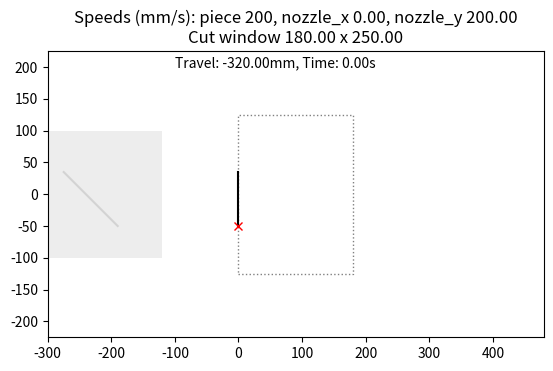

Here is the Python script that generated this plot: (Note: this script raises an exception after producing the figure.)
"""
Purpose for simulation:

Given parameters:
    product size
    product belt speed
    product cut patterns
    allowable cut window area

    motion paths between cut patterns (if they are more than one)
    motion paths between products
    nozzle resting (ready) position
    type of x,y cam profiles, the nozzle-drive uses

Returns:
    The required x,y position/speed/acceleration/jerk curves for the nozzle-drive to cut the given cut patterns

These results scan then be used in motor specificatin software, like the Lenze Drive Solution Designer, to choose
    proper motors (along with the nozzle-drive mechanism inertia and friction).
"""


import numpy as np
import numpy.linalg as linalg
import matplotlib.pyplot as plt
import matplotlib.animation as animation
import matplotlib.patches as patches
import matplotlib.text as text
import matplotlib.lines as lines
import matplotlib.transforms as transforms


def side_cut():
    run_time = 2.8  # s
    frames_per_sec = 400
    piece_speed = 200  # mm/s
    piece_size = (200, 200)  # mm x mm, length x width
    cut_window = (180, 250)  # mm x mm, length x width. The lower-left corner is the global origin
    cut_path = np.array([130 + np.ones(2), 50 + np.array([0, 120])])  # With respect to piece lower-left corner

    side_cut_len = np.abs(cut_path[1, 0] - cut_path[1, -1])
    piece_pos_start = -1.6 * piece_size[0]

    time_steps = np.linspace(0, run_time, int(frames_per_sec * run_time))
    piece_pos_steps = piece_speed * time_steps + piece_pos_start

    # print(f'delta t {time_steps[1]:.4f}s, delta x {piece_pos_steps[1] - piece_pos_steps[0]:.4f}mm')

    def data_gen():
        for t, p, z in zip(time_steps, piece_pos_steps, nozzle_steps):
            yield t, p, z[0], z[1]

    def update(data):
        t, p, zx, zy = data
        piece_rect.set_x(p)
        cut_path_line.set_xdata(cut_path[0] + p)
        label_text.set_text(f'pos: {p:.2f}mm, time: {t:.2f}s')
        nozzle_line.set_xdata(zx)
        nozzle_line.set_ydata(zy)

        nozzle_cut_line_ydata = list(nozzle_cut_line.get_ydata())
        nozzle_cut_line_ydata.append(zy)
        nozzle_cut_line.set_xdata(cut_path[0, 0] + p)
        nozzle_cut_line.set_ydata(nozzle_cut_line_ydata)

        return piece_rect, label_text, cut_path_line, nozzle_line, nozzle_cut_line

    fig, ax = plt.subplots()

    ax.set_xlim(-100 - piece_size[0], 100 + piece_size[0] + cut_window[0])
    ax.set_ylim(-100 - cut_window[1] / 2, 100 + cut_window[1] / 2)
    ax.set_aspect(1)

    label_text = text.Text(-100, 200, ' ')
    ax.add_artist(label_text)

    piece_rect = patches.Rectangle((-100 - piece_size[0], -piece_size[1] / 2), piece_size[0], piece_size[1],
                                   animated=True, fill=True, ec=None, fc='lightgrey', alpha=.4)
    ax.add_patch(piece_rect)

    win_rect = patches.Rectangle((0, -cut_window[1] / 2), cut_window[0], cut_window[1],
                                 ec='grey', fill=False, ls=':')
    ax.add_patch(win_rect)

    cut_path_line = lines.Line2D(cut_path[0] + piece_pos_start, cut_path[1] - .5 * piece_size[1], color='lightgrey')
    ax.add_artist(cut_path_line)

    # Create the nozzle path, transformed from the piece cut path
    nozzle_path_line = lines.Line2D(cut_path_line.get_xdata() - cut_path_line.get_xdata()[0],
                                    cut_path_line.get_ydata(), color='black')
    ax.add_artist(nozzle_path_line)

    xdata = nozzle_path_line.get_xdata()
    ydata = nozzle_path_line.get_ydata()

    x_shear_angle = np.arctan(cut_window[0] / np.abs(np.max(ydata) - np.min(ydata)))

    trans = transforms.Affine2D().translate(-xdata[0], -ydata[0])  # To zero point
    trans += transforms.Affine2D().skew(x_shear_angle, 0)  # Skew
    trans += transforms.Affine2D().translate(xdata[0], ydata[0])  # Back to original pos

    nozzle_path_line.set_transform(trans + ax.transData)

    # Create nozzle steps array

    # Initialize the nozzle_steps array. All time steps are in the idle position at (x0, y0).
    nozzle_steps = np.array([nozzle_path_line.get_xdata()[0], nozzle_path_line.get_ydata()[0]]) \
        * np.ones((time_steps.size, 2))  # size nx2
    # print(nozzle_steps.shape, nozzle_steps[0])

    nozzle_line = lines.Line2D([nozzle_steps[0, 0]], [nozzle_steps[0, 1]], marker='x', color='red',
                               animated=True)
    ax.add_artist(nozzle_line)

    # Time points when the pieces enter and leave the cut window.
    # Thats when the nozzle is moving and cutting
    i1 = np.where(piece_pos_steps + cut_path[0, 0] >= 0)[0][0]
    i2 = np.where(piece_pos_steps + cut_path[0, 0] <= cut_window[0])[0][-1]
    t1 = time_steps[i1]
    t2 = time_steps[i2]
    nozzle_run_time = t2 - t1

    nozzle_speed = np.array([[cut_window[0] / nozzle_run_time,
                              side_cut_len / nozzle_run_time]])

    nozzle_cut_steps = (nozzle_speed.T * time_steps[1] * np.arange(i2 - i1)).T  # size nx2

    # Move the nozzle at the lower edge of the side cut.
    nozzle_cut_steps[:, 1] -= cut_path[1, 0]

    # Add the "nozzle cut steps array" into the initial "nozzle steps" array at the "nozzle run time period"
    nozzle_steps[i1:i2] = nozzle_cut_steps
    nozzle_steps[i2:] = nozzle_cut_steps[-1] * np.ones((time_steps.size - i2, 2))
    # print(nozzle_steps[i2:].shape, np.ones((time_steps.size - i2, 2)).shape, nozzle_cut_steps[-1])
    # plt.plot(nozzle_steps[:, 0], nozzle_steps[:, 1], 'o')
    # plt.show()

    nozzle_cut_line = lines.Line2D([], [], color='red', animated=True, zorder=10)
    ax.add_line(nozzle_cut_line)

    ax.set_title(f'Speeds (mm/s): piece {piece_speed}, '
                 + f'nozzle_x {nozzle_speed[0, 0]:.2f}, nozzle_y {nozzle_speed[0, 1]:.2f}\n'
                 + f'Cut window {cut_window[0]:.2f} x {cut_window[1]:.2f}')

    anim = animation.FuncAnimation(fig=fig, func=update, frames=data_gen, interval=1, blit=True,
                                   repeat=False, save_count=int(run_time * frames_per_sec))
    # anim.save('side_cut.mp4', fps=200)
    plt.show()


def angular_cut():
    run_time = 2.8  # s
    frames_per_sec = 400
    piece_speed = 200  # mm/s
    piece_size = (200, 200)  # mm x mm, length x width
    cut_window = (180, 250)  # mm x mm, length x width. The lower-left corner is the global origin
    cut_angle = 135  # deg
    cut_len = 120  # mm
    cut_start = np.array([130, 50])   # With respect to piece lower-left corner

    # Rotate the cut line
    cut_angle_rad = np.deg2rad(cut_angle)
    cut_angle_cos = np.cos(cut_angle_rad)
    cut_angle_sin = np.sin(cut_angle_rad)
    cut_end = np.array([[cut_angle_cos, -cut_angle_sin],
                        [cut_angle_sin, cut_angle_cos]]) @ np.array([cut_len, 0])

    cut_path = np.array([cut_start[0] + np.array([0, cut_end[0]]),
                         cut_start[1] + np.array([0, cut_end[1]])])

    piece_pos_start = -1.6 * piece_size[0]  # The piece travels in the x-direction

    time_steps = np.linspace(0, run_time, int(frames_per_sec * run_time))
    piece_pos_steps = piece_speed * time_steps + piece_pos_start

    # print(f'delta t {time_steps[1]:.4f}s, delta x {piece_pos_steps[1] - piece_pos_steps[0]:.4f}mm')

    fig, ax = plt.subplots()

    ax.set_xlim(-100 - piece_size[0], 100 + piece_size[0] + cut_window[0])
    ax.set_ylim(-100 - cut_window[1] / 2, 100 + cut_window[1] / 2)
    ax.set_aspect(1)

    label_text = text.Text(-100, 200, ' ')
    ax.add_artist(label_text)

    piece_rect = patches.Rectangle((-100 - piece_size[0], -piece_size[1] / 2), piece_size[0], piece_size[1],
                                   animated=True, fill=True, ec=None, fc='lightgrey', alpha=.4)
    ax.add_patch(piece_rect)

    win_rect = patches.Rectangle((0, -cut_window[1] / 2), cut_window[0], cut_window[1],
                                 ec='grey', fill=False, ls=':')
    ax.add_patch(win_rect)

    # The cut path on the piece during animation
    cut_path_line = lines.Line2D(cut_path[0] + piece_pos_start, cut_path[1] - .5 * piece_size[1], color='lightgrey')
    ax.add_artist(cut_path_line)

    # Create the nozzlemovement path
    nozzle_path_line = lines.Line2D([0, 0], cut_path[1] - .5 * piece_size[1], color='black')
    ax.add_artist(nozzle_path_line)

    # Create nozzle steps array
    # Initialize the nozzle_steps array. All time-steps are in the idle position at nozzle_path_line[0, 0].
    nozzle_steps = np.array([nozzle_path_line.get_xdata()[0], nozzle_path_line.get_ydata()[0]]) \
        * np.ones((time_steps.size, 2))  # size nx2
    # print(nozzle_steps.shape, nozzle_steps[0])

    # The nozzle point, during animation
    nozzle_line = lines.Line2D([nozzle_steps[0, 0]], [nozzle_steps[0, 1]], marker='x', color='red',
                               animated=True)
    ax.add_artist(nozzle_line)

    # A path showing the part of the cut path which has been cut during the animation
    nozzle_cut_line = lines.Line2D([0], [cut_start[1] - .5 * piece_size[1]],
                                   color='red', animated=True, zorder=10)
    nozzle_cut_line.set_visible(False)
    ax.add_line(nozzle_cut_line)

    nozzle_speed = np.array([[0, piece_speed * (cut_end[1] / -cut_end[0])]])  # TODO

    # Time points when the pieces enter and leave the cut window.
    # Thats when the nozzle is moving and cutting
    i1 = np.where(piece_pos_steps + cut_path[0, 0] >= 0)[0][0]
    i2 = np.where(piece_pos_steps + cut_path[0, 0] <= -cut_end[0])[0][-1]
    t1 = time_steps[i1]
    t2 = time_steps[i2]
    # nozzle_run_time = t2 - t1

    nozzle_cut_steps = (nozzle_speed.T * time_steps[1] * np.arange(i2 - i1)).T  # size nx2

    # Move the nozzle at the lower edge of the side cut.
    nozzle_cut_steps[:, 1] -= cut_path[1, 0]

    # Add the "nozzle cut steps array" into the initial "nozzle steps" array at the "nozzle run time-period"
    nozzle_steps[i1:i2] = nozzle_cut_steps
    nozzle_steps[i2:] = nozzle_cut_steps[-1] * np.ones((time_steps.size - i2, 2))
    # print(nozzle_steps[i2:].shape, np.ones((time_steps.size - i2, 2)).shape, nozzle_cut_steps[-1])
    # plt.plot(nozzle_steps[:, 0], nozzle_steps[:, 1], 'o')
    # plt.show()

    ax.set_title(f'Speeds (mm/s): piece {piece_speed}, '
                 + f'nozzle_x {nozzle_speed[0, 0]:.2f}, nozzle_y {nozzle_speed[0, 1]:.2f}\n'
                 + f'Cut window {cut_window[0]:.2f} x {cut_window[1]:.2f}')

    def data_gen():
        for t, p, n in zip(time_steps, piece_pos_steps, nozzle_steps):
            yield t, p, n[0], n[1]

    def update(data):
        t, p, nx, ny = data
        label_text.set_text(f'Travel: {p:.2f}mm, Time: {t:.2f}s')

        # The piece
        piece_rect.set_x(p)
        cut_path_line.set_xdata(cut_path[0] + p)

        # The nozzle position
        nozzle_line.set_xdata(nx)
        nozzle_line.set_ydata(ny)

        # The cut
        if t1 <= t <= t2:
            nozzle_cut_line_ydata = list(nozzle_cut_line.get_ydata())
            nozzle_cut_line_xdata = list(nozzle_cut_line.get_xdata())
            nozzle_cut_line_xdata.append(-(p + cut_start[0]))
            nozzle_cut_line_ydata.append(ny)
            nozzle_cut_line.set_xdata(nozzle_cut_line_xdata)
            nozzle_cut_line.set_ydata(nozzle_cut_line_ydata)

        if t >= t1:
            nozzle_cut_line.set_visible(True)
            trans = transforms.Affine2D().translate(p + cut_start[0], 0)
            nozzle_cut_line.set_transform(trans + ax.transData)

        return piece_rect, label_text, cut_path_line, nozzle_line, nozzle_cut_line

    anim = animation.FuncAnimation(fig=fig, func=update, frames=data_gen, interval=1, blit=True,
                                   repeat=False, save_count=int(run_time * frames_per_sec))
    # anim.save('angular_cut_1.mp4', fps=200)
    plt.show()


def _test_skew_transformation():
    # Cut window
    x_w = 2  # mm

    # Transformation matrix for skewing
    k = np.array([[1, x_w, -x_w], [0, 1, 1], [0, 0, 1]])

    # Cut path: straight vertical line
    # c = np.array([np.ones(10), np.arange(10), np.zeros(10)])

    # Cut path: L-shaped path
    c = np.array([[3, 2, 1, 0, 0, 0, 0],
                  [3, 3, 3, 3, 2, 1, 0],
                  np.zeros(7)])

    # Cut path: circle
    # r = 2
    # theta = np.linspace(0, np.pi)
    # c = np.array([r * np.cos(theta), r * np.sin(theta), np.zeros(theta.size)])

    # Cut path: rectangle
    # c = np.array([[0, 1, 2, 3, 3, 3, 3, 2, 1, 0, 0, 0, 0],
    #               [0, 0, 0, 0, 1, 2, 3, 3, 3, 3, 2, 1, 0],
    #               np.zeros(13)])

    c_k = k @ c

    print(c)
    print(c_k)

    plt.plot(c[0], c[1], 'o')
    plt.plot(c_k[0], c_k[1], 'o')
    plt.axis('equal')
    plt.show()


def _test_skew_transformation2():
    pos = (-3, -2)
    width = 3
    height = 4
    x_skew = 1

    fig, ax = plt.subplots()

    rect = patches.Rectangle(pos, width, height, fill=False)
    ax.add_patch(rect)

    rect_skewed = patches.Rectangle(pos, width, height, fill=False, color='blue')
    ax.add_patch(rect_skewed)

    x_shear_angle = np.arctan(x_skew / height)
    print(x_shear_angle)

    trans = transforms.Affine2D().translate(-pos[0], -pos[1])
    trans += transforms.Affine2D().skew(x_shear_angle, 0)
    trans += transforms.Affine2D().translate(pos[0], pos[1])

    rect_skewed.set_transform(trans + ax.transData)

    ax.set_xlim(-8, 8)
    ax.set_ylim(-8, 8)
    ax.set_aspect(1)

    plt.show()


def _test_resampling():
    import scipy.ndimage as ndimage

    x = np.arange(9).reshape(3, 3)
    print(x)

    print('Resampled by a factor of 2 with nearest interpolation:')
    print(ndimage.zoom(x, 2, order=0))

    print('Resampled by a factor of 2 with bilinear interpolation:')
    print(ndimage.zoom(x, 2, order=1))

    print('Resampled by a factor of 2 with cubic interpolation:')
    print(ndimage.zoom(x, 2, order=3))


if __name__ == '__main__':
    # side_cut()
    angular_cut()
